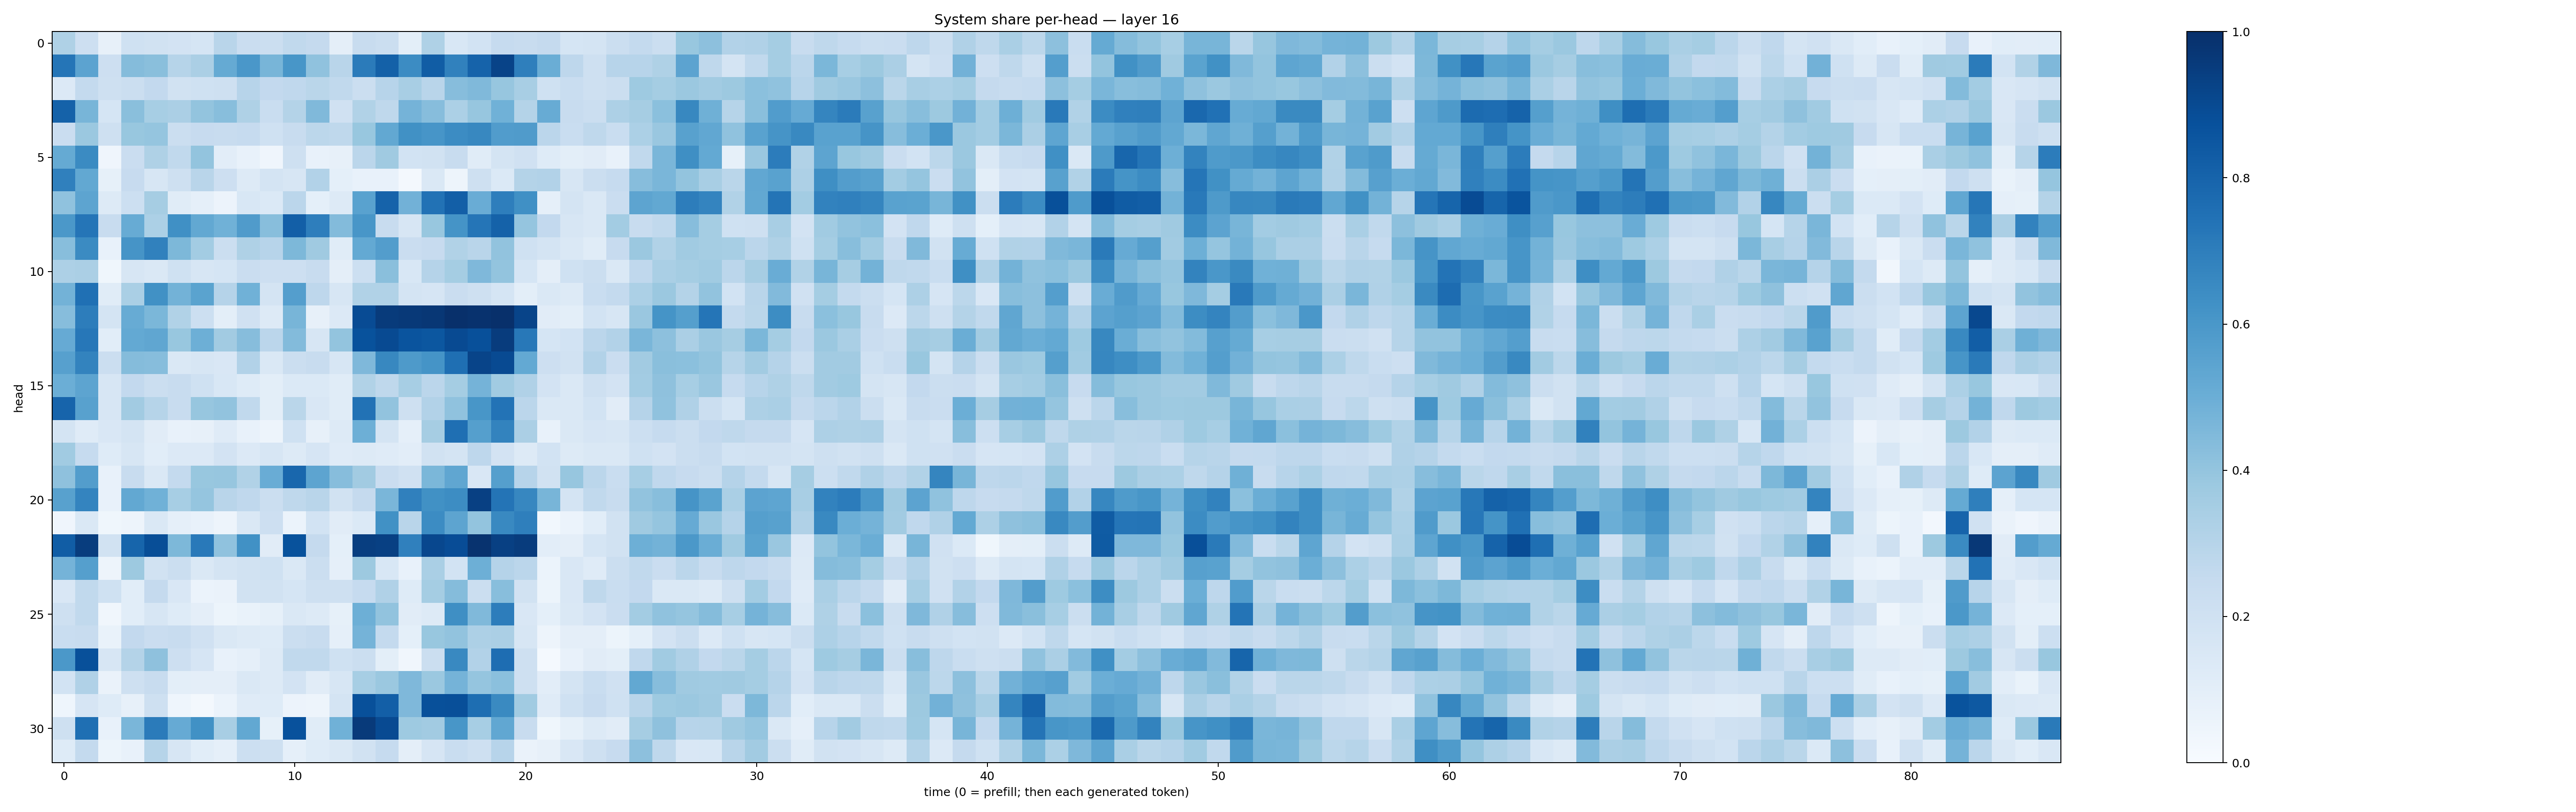

The file beside this chart, header and first rows:
0.32257757, 0.21412185, 0.07823882, 0.20038825, 0.19332846, 0.18184204, 0.16882181, 0.2894205, 0.22740155, 0.22375813, 0.2640516, 0.25362816, 0.09596886, 0.23450503, 0.22171846, 0.09897122, 0.32049602, 0.15254049, 0.18380295, 0.2473594, 0.23496379, 0.25062189, 0.16880918, 0.17706206
0.7339, 0.5446, 0.2117, 0.4367, 0.4241, 0.3003, 0.3359, 0.5189, 0.5994, 0.4684, 0.603, 0.4092, 0.2912, 0.7101, 0.8089, 0.6454, 0.828, 0.6837, 0.8009, 0.9237, 0.6939, 0.5038, 0.2741, 0.2083
0.1342, 0.2568, 0.2041, 0.223, 0.2584, 0.1921, 0.203, 0.206, 0.2959, 0.2602, 0.2681, 0.2856, 0.265, 0.2218, 0.2945, 0.3412, 0.2919, 0.432, 0.4484, 0.394, 0.3412, 0.2024, 0.2305, 0.2038
0.808, 0.4679, 0.1712, 0.4249, 0.3471, 0.3324, 0.4021, 0.4261, 0.3204, 0.2317, 0.306, 0.4475, 0.1966, 0.315, 0.2704, 0.4741, 0.4307, 0.3311, 0.3939, 0.4875, 0.3066, 0.5086, 0.2359, 0.2204
0.2273, 0.3821, 0.2067, 0.3871, 0.3954, 0.22, 0.2441, 0.2386, 0.2464, 0.203, 0.2382, 0.2791, 0.2697, 0.3898, 0.5273, 0.6286, 0.6092, 0.6458, 0.6605, 0.5769, 0.5792, 0.2817, 0.2315, 0.2724
0.5165, 0.6499, 0.03993, 0.229, 0.3206, 0.264, 0.4019, 0.1024, 0.07554, 0.0413, 0.2091, 0.07297, 0.08025, 0.2816, 0.3676, 0.1871, 0.1928, 0.237, 0.1153, 0.1787, 0.1986, 0.122, 0.09773, 0.112
0.6895, 0.5235, 0.08281, 0.2449, 0.1576, 0.2069, 0.2921, 0.2142, 0.1318, 0.1726, 0.1573, 0.3109, 0.09289, 0.07804, 0.07779, 0.02173, 0.1445, 0.04915, 0.2106, 0.1382, 0.3055, 0.3089, 0.1637, 0.2228
0.4085, 0.5425, 0.1299, 0.217, 0.3482, 0.1154, 0.08712, 0.05761, 0.1538, 0.1373, 0.2813, 0.09133, 0.1305, 0.5512, 0.8013, 0.4844, 0.7431, 0.8196, 0.5066, 0.6973, 0.6319, 0.08613, 0.1778, 0.1451
0.5945, 0.732, 0.2379, 0.5082, 0.3305, 0.6303, 0.5241, 0.4844, 0.5811, 0.4262, 0.8166, 0.6967, 0.4379, 0.6047, 0.2419, 0.1566, 0.3904, 0.6136, 0.7328, 0.8071, 0.3949, 0.2582, 0.1587, 0.1444
0.4292, 0.6486, 0.07767, 0.6127, 0.6868, 0.4565, 0.3581, 0.2238, 0.3204, 0.2949, 0.4539, 0.3678, 0.1141, 0.5199, 0.5714, 0.2282, 0.2446, 0.3159, 0.291, 0.4057, 0.1999, 0.173, 0.1409, 0.1158
0.3249, 0.3321, 0.03668, 0.1591, 0.1472, 0.2028, 0.1625, 0.1695, 0.229, 0.2134, 0.2138, 0.2412, 0.09705, 0.2168, 0.4223, 0.1532, 0.3039, 0.3532, 0.45, 0.4003, 0.1705, 0.09383, 0.2013, 0.2224
0.4782, 0.7532, 0.1148, 0.3393, 0.6288, 0.4772, 0.5483, 0.3041, 0.4879, 0.1793, 0.5692, 0.2748, 0.1624, 0.3137, 0.3126, 0.172, 0.1647, 0.2266, 0.2103, 0.1703, 0.1002, 0.1427, 0.1285, 0.232
0.4315, 0.7029, 0.1771, 0.5086, 0.4606, 0.3147, 0.2156, 0.09863, 0.1984, 0.1259, 0.4675, 0.07956, 0.1354, 0.8909, 0.9553, 0.9616, 0.9716, 0.9965, 0.991, 0.9973, 0.9213, 0.1132, 0.09799, 0.1862
0.5125, 0.7245, 0.1074, 0.5212, 0.5323, 0.3874, 0.4956, 0.3605, 0.4305, 0.2821, 0.4403, 0.1622, 0.3989, 0.8694, 0.8948, 0.8601, 0.8481, 0.8967, 0.8769, 0.9498, 0.7193, 0.1714, 0.1859, 0.2822
0.5621, 0.6773, 0.2233, 0.4364, 0.4307, 0.144, 0.1574, 0.1493, 0.311, 0.1427, 0.2264, 0.2413, 0.1567, 0.452, 0.661, 0.5878, 0.6158, 0.7557, 0.9207, 0.8984, 0.5221, 0.2114, 0.1906, 0.3114
0.4965, 0.5403, 0.1576, 0.2602, 0.2242, 0.237, 0.2, 0.1524, 0.1219, 0.09944, 0.1373, 0.1375, 0.1168, 0.3139, 0.2705, 0.3464, 0.2814, 0.353, 0.476, 0.3656, 0.3166, 0.1827, 0.1475, 0.2053
0.7985, 0.5579, 0.1581, 0.3604, 0.2988, 0.2365, 0.3929, 0.4026, 0.2648, 0.1004, 0.2859, 0.1501, 0.1138, 0.7448, 0.4035, 0.2062, 0.312, 0.4078, 0.6043, 0.74, 0.2844, 0.1458, 0.1484, 0.1852
0.1793, 0.1208, 0.1523, 0.1765, 0.1106, 0.0737, 0.07834, 0.1191, 0.07568, 0.04765, 0.2029, 0.07967, 0.1263, 0.4941, 0.173, 0.08757, 0.3484, 0.7542, 0.564, 0.6775, 0.3325, 0.07513, 0.1414, 0.1667
0.3659, 0.2493, 0.1239, 0.1596, 0.1067, 0.1348, 0.1336, 0.1811, 0.1345, 0.1602, 0.1313, 0.167, 0.1196, 0.1257, 0.1205, 0.1047, 0.1877, 0.1754, 0.2737, 0.1806, 0.1309, 0.1861, 0.1289, 0.1417
0.4109, 0.5731, 0.07581, 0.2373, 0.1412, 0.2576, 0.3877, 0.3926, 0.3152, 0.5051, 0.7863, 0.5427, 0.4321, 0.362, 0.2292, 0.1956, 0.4575, 0.5319, 0.1519, 0.5639, 0.2958, 0.1936, 0.3935, 0.2813
0.5562, 0.674, 0.07209, 0.5268, 0.4862, 0.3446, 0.3969, 0.2928, 0.2682, 0.2193, 0.2698, 0.2893, 0.1917, 0.2506, 0.4644, 0.689, 0.6267, 0.643, 0.9371, 0.7382, 0.6645, 0.466, 0.1773, 0.2628
0.04064, 0.1439, 0.03607, 0.04978, 0.1429, 0.08784, 0.07296, 0.04704, 0.148, 0.2124, 0.06191, 0.1862, 0.1127, 0.1376, 0.6265, 0.2912, 0.6474, 0.5397, 0.4001, 0.6582, 0.6949, 0.03095, 0.0597, 0.1066
0.8243, 0.9458, 0.1942, 0.7946, 0.8832, 0.4545, 0.7187, 0.4063, 0.6278, 0.1123, 0.8702, 0.2523, 0.09104, 0.9436, 0.9374, 0.6906, 0.9082, 0.8899, 0.9872, 0.9359, 0.953, 0.1051, 0.09564, 0.1715
0.4741, 0.5659, 0.04875, 0.376, 0.1935, 0.2188, 0.1475, 0.1749, 0.191, 0.2011, 0.1433, 0.225, 0.08764, 0.3776, 0.1524, 0.07166, 0.3398, 0.1856, 0.4949, 0.3027, 0.2826, 0.06229, 0.1485, 0.1172
0.149, 0.2653, 0.2023, 0.1066, 0.2514, 0.1497, 0.05879, 0.06263, 0.1947, 0.1899, 0.1687, 0.2046, 0.2088, 0.2493, 0.3193, 0.1241, 0.3519, 0.4346, 0.2239, 0.4276, 0.1915, 0.05355, 0.1518, 0.2722
0.2092, 0.2643, 0.03503, 0.1061, 0.1622, 0.1233, 0.09437, 0.05084, 0.06964, 0.0845, 0.1435, 0.1279, 0.08351, 0.4926, 0.4061, 0.1127, 0.128, 0.6332, 0.4463, 0.7023, 0.1498, 0.09279, 0.1483, 0.1798
0.2323, 0.2366, 0.06801, 0.2598, 0.2285, 0.2345, 0.1966, 0.1466, 0.1255, 0.1228, 0.2235, 0.2383, 0.08727, 0.4741, 0.2558, 0.09176, 0.3884, 0.4029, 0.3259, 0.3341, 0.1595, 0.04886, 0.0938, 0.09534
0.5952, 0.8762, 0.1635, 0.3055, 0.4117, 0.2113, 0.1668, 0.07398, 0.08808, 0.1272, 0.2627, 0.2635, 0.2007, 0.2206, 0.0993, 0.03316, 0.2197, 0.6565, 0.3096, 0.7636, 0.2056, 0.01229, 0.07526, 0.1125
0.1856, 0.3175, 0.06393, 0.2098, 0.238, 0.09767, 0.09505, 0.09659, 0.1461, 0.1312, 0.1824, 0.1109, 0.1572, 0.347, 0.3809, 0.4494, 0.3802, 0.4755, 0.3981, 0.4181, 0.2099, 0.1022, 0.1725, 0.2343
0.04443, 0.1674, 0.1217, 0.08081, 0.2105, 0.04334, 0.01965, 0.05969, 0.118, 0.1236, 0.05813, 0.05031, 0.1728, 0.8788, 0.8195, 0.4507, 0.8774, 0.8824, 0.7601, 0.6549, 0.3637, 0.1204, 0.2008, 0.2431
0.2045, 0.7571, 0.07204, 0.461, 0.7107, 0.5147, 0.6261, 0.3427, 0.5256, 0.08557, 0.8715, 0.1162, 0.4882, 0.9599, 0.8977, 0.3749, 0.3623, 0.6043, 0.3449, 0.5282, 0.238, 0.03757, 0.08346, 0.1315
0.1226, 0.2542, 0.05086, 0.07721, 0.2988, 0.1595, 0.1093, 0.08762, 0.2174, 0.2033, 0.08889, 0.1229, 0.1443, 0.1879, 0.2486, 0.09479, 0.1653, 0.2328, 0.2096, 0.296, 0.06321, 0.08158, 0.1491, 0.2107
